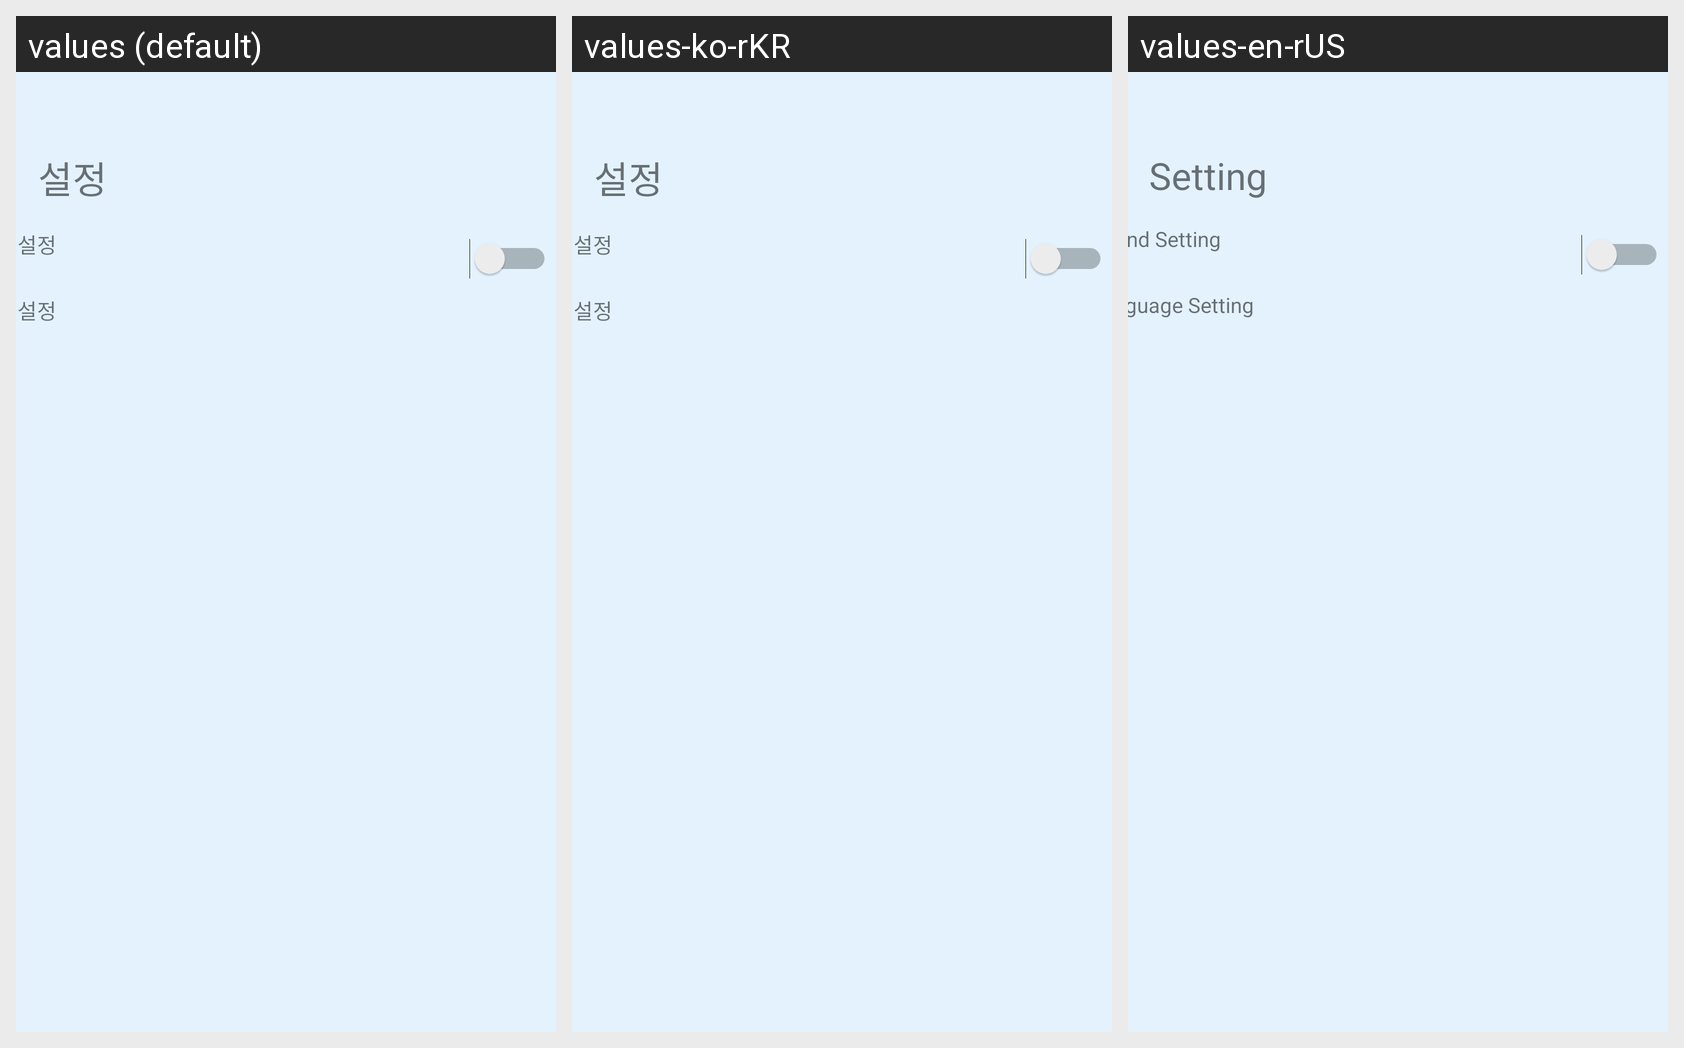

This grid shows one Android layout under several languages. Give, for every string resource on the screen, its name, the default text and each shown locale's text.
Android screen res/layout/activity_menu__settings.xml rendered under 3 locales, left to right: values (default), values-ko-rKR, values-en-rUS. Device: Nexus 5 (rendered at 1080×1920; each locale shown at half size, 540×960, under a caption strip naming it); theme AppTheme.
Strings drawn on this screen, with the default value and each locale's value (text and hints the layout hard-codes, and strings that could not be matched under every locale, appear in the picture but are not listed):

txt_sound
  values: 소리설정
  values-ko-rKR: 소리설정
  values-en-rUS: Sound Setting

txt_language
  values: 언어설정
  values-ko-rKR: 언어설정
  values-en-rUS: Language Setting

textView18
  values: 설정
  values-ko-rKR: 설정
  values-en-rUS: Setting
